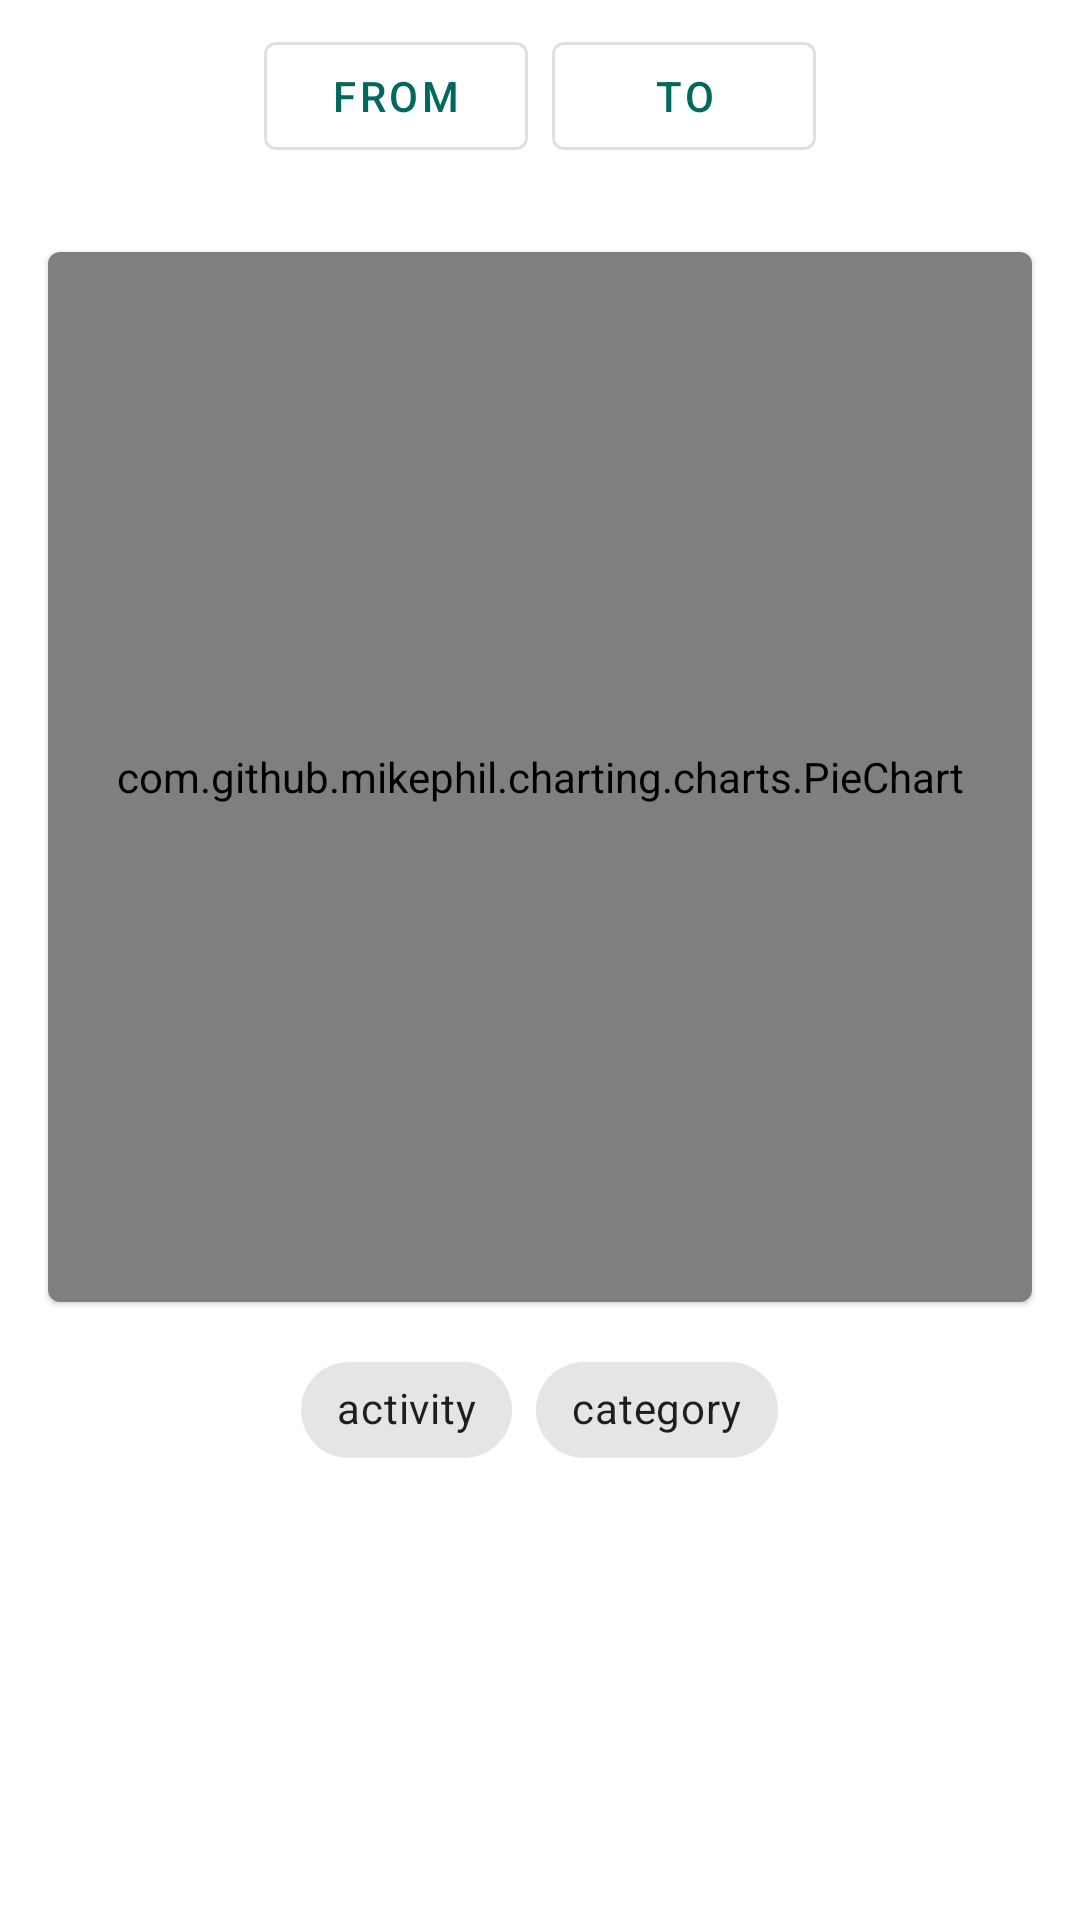

Reconstruct the res/layout file that produces this screen, plus the resources it refers to.
<!-- AndroidManifest.xml: application theme MaterialAppTheme -->
<!-- res/layout/fragment_stats.xml -->
<?xml version="1.0" encoding="utf-8"?>

<androidx.constraintlayout.widget.ConstraintLayout xmlns:android="http://schemas.android.com/apk/res/android"
    xmlns:app="http://schemas.android.com/apk/res-auto"
    xmlns:tools="http://schemas.android.com/tools"
    android:layout_width="match_parent"
    android:layout_height="match_parent"
    tools:context=".MainActivity">


    <androidx.core.widget.NestedScrollView
        android:layout_width="match_parent"
        android:layout_height="wrap_content"
        app:layout_scrollFlags="scroll|enterAlways"
        app:layout_constraintLeft_toLeftOf="parent"
        app:layout_constraintRight_toRightOf="parent"
        app:layout_constraintTop_toTopOf="parent">

        <LinearLayout
            android:layout_width="match_parent"
            android:layout_height="match_parent"
            android:orientation="vertical"
            android:layout_margin="4dp">

            <LinearLayout
                android:layout_width="wrap_content"
                android:layout_height="wrap_content"
                android:layout_gravity="center"
                android:orientation="horizontal"
                android:layout_marginBottom="12dp">

                <com.google.android.material.button.MaterialButton
                    android:id="@+id/fragment_stats_from_button"
                    android:layout_width="wrap_content"
                    android:layout_weight="1"
                    android:layout_height="match_parent"
                    android:layout_margin="4dp"
                    style="?attr/materialButtonOutlinedStyle"
                    android:text="from" />

                <com.google.android.material.button.MaterialButton
                    android:id="@+id/fragment_stats_to_button"
                    android:layout_width="wrap_content"
                    android:layout_weight="1"
                    android:layout_height="match_parent"
                    style="?attr/materialButtonOutlinedStyle"
                    android:layout_margin="4dp"
                    android:text="to" />

            </LinearLayout>

            <com.google.android.material.card.MaterialCardView
                android:id="@+id/fragment_stats_card"
                android:layout_width="match_parent"
                android:layout_height="350dp"
                android:layout_margin="12dp"
                android:layout_gravity="center_vertical"
                app:layout_constraintBottom_toBottomOf="parent"
                app:layout_constraintTop_toTopOf="parent"
                app:layout_constraintLeft_toLeftOf="parent"
                app:layout_constraintRight_toRightOf="parent">

                <com.github.mikephil.charting.charts.PieChart
                    android:id="@+id/fragment_stats_pie_chart"
                    android:layout_width="match_parent"
                    android:layout_height="match_parent"
                    />

            </com.google.android.material.card.MaterialCardView>

            <com.google.android.material.chip.ChipGroup
                android:layout_width="wrap_content"
                android:layout_height="wrap_content"
                android:layout_gravity="center">

                <com.google.android.material.chip.Chip
                    android:id="@+id/fragment_stats_activity_chip"
                    android:layout_width="wrap_content"
                    android:layout_height="wrap_content"
                    style="@style/Widget.MaterialComponents.Chip.Choice"
                    android:text="activity" />

                <com.google.android.material.chip.Chip
                    android:id="@+id/fragment_stats_category_chip"
                    android:layout_width="wrap_content"
                    android:layout_height="wrap_content"
                    style="@style/Widget.MaterialComponents.Chip.Choice"
                    android:text="category" />
            </com.google.android.material.chip.ChipGroup>

        </LinearLayout>

    </androidx.core.widget.NestedScrollView>
</androidx.constraintlayout.widget.ConstraintLayout>
<!-- resources referenced by this layout -->
<resources>
  <style name="MaterialAppTheme" parent="Theme.MaterialComponents.Light.NoActionBar">
          
          
          
          
          <item name="colorPrimary">@color/colorPrimary</item>
          <item name="colorPrimaryDark">@color/colorPrimaryDark</item>
          <item name="colorPrimaryVariant">@color/colorPrimaryDark</item>
          <item name="colorSecondary">@color/colorSecondary</item>
          <item name="colorSecondaryVariant">@color/colorSecondary</item>
          <item name="android:navigationBarColor">@color/colorPrimaryDark</item>
          
          
          
          
          <item name="android:colorBackground">@color/white</item>
          <item name="colorSurface">@color/white</item>
          <item name="colorError">@color/colorError</item>
          
          
          <item name="colorOnPrimary">@color/white</item>
          <item name="colorOnSecondary">@android:color/black</item>
          <item name="colorOnBackground">@color/black</item>
          <item name="colorOnSurface">@color/black</item>
          <item name="colorOnError">@color/white</item>
  
      </style>
  <color name="colorPrimary">#00695d</color>
  <color name="colorPrimaryDark">#004d41</color>
  <color name="colorSecondary">#286a93</color>
  <color name="white"> #ffffff</color>
  <color name="colorError">#932834</color>
  <color name="black">#000000</color>
</resources>
